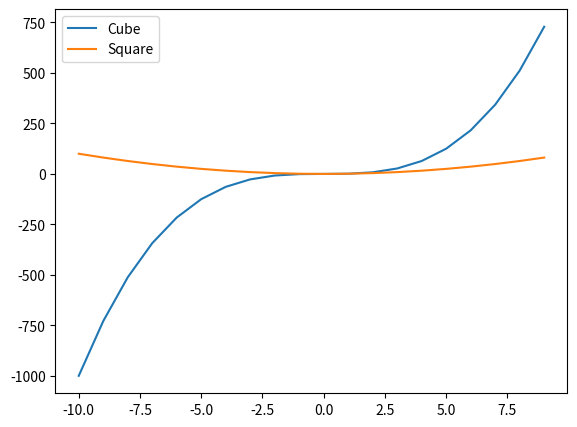

Recreate this plot in Python.
import matplotlib.pyplot as plt
import numpy as np 

'''
x = np.array([1,2,3,4])
y = x**2

plt.plot(x,y,"o--r")
plt.show()
'''
'''
x = np.linspace(0,2,100)
fig,axs = plt.subplots(2,2)
axs[0,0].plot(x, x)
axs[1,0].plot(x, x**3)
axs[1,1].plot(x, x**4)
axs[0,1].plot(x, x**2)
plt.show()
'''

x = np.linspace(-10,9,20)
y = x**3
z = x**2


myFigure = plt.figure()
'''
cubeAxis = myFigure.add_axes([0.1,0.1,0.8,0.8])
cubeAxis.plot(x,y,"b")
cubeAxis.set_xlabel("X Axis")
cubeAxis.set_ylabel("Y Axis")
cubeAxis.set_title("Cube")

squareAxis = myFigure.add_axes([0.15,0.6,0.25,0.25])
squareAxis.plot(x,y,"y")
squareAxis.set_xlabel("X Axis")
squareAxis.set_ylabel("Y Axis")
squareAxis.set_title("Square")
'''
myAxis = myFigure.add_axes([0.1,0.1,0.8,0.8])
myAxis.plot(x,y,label="Cube")
myAxis.plot(x,z,label="Square")

plt.legend()
plt.show()
